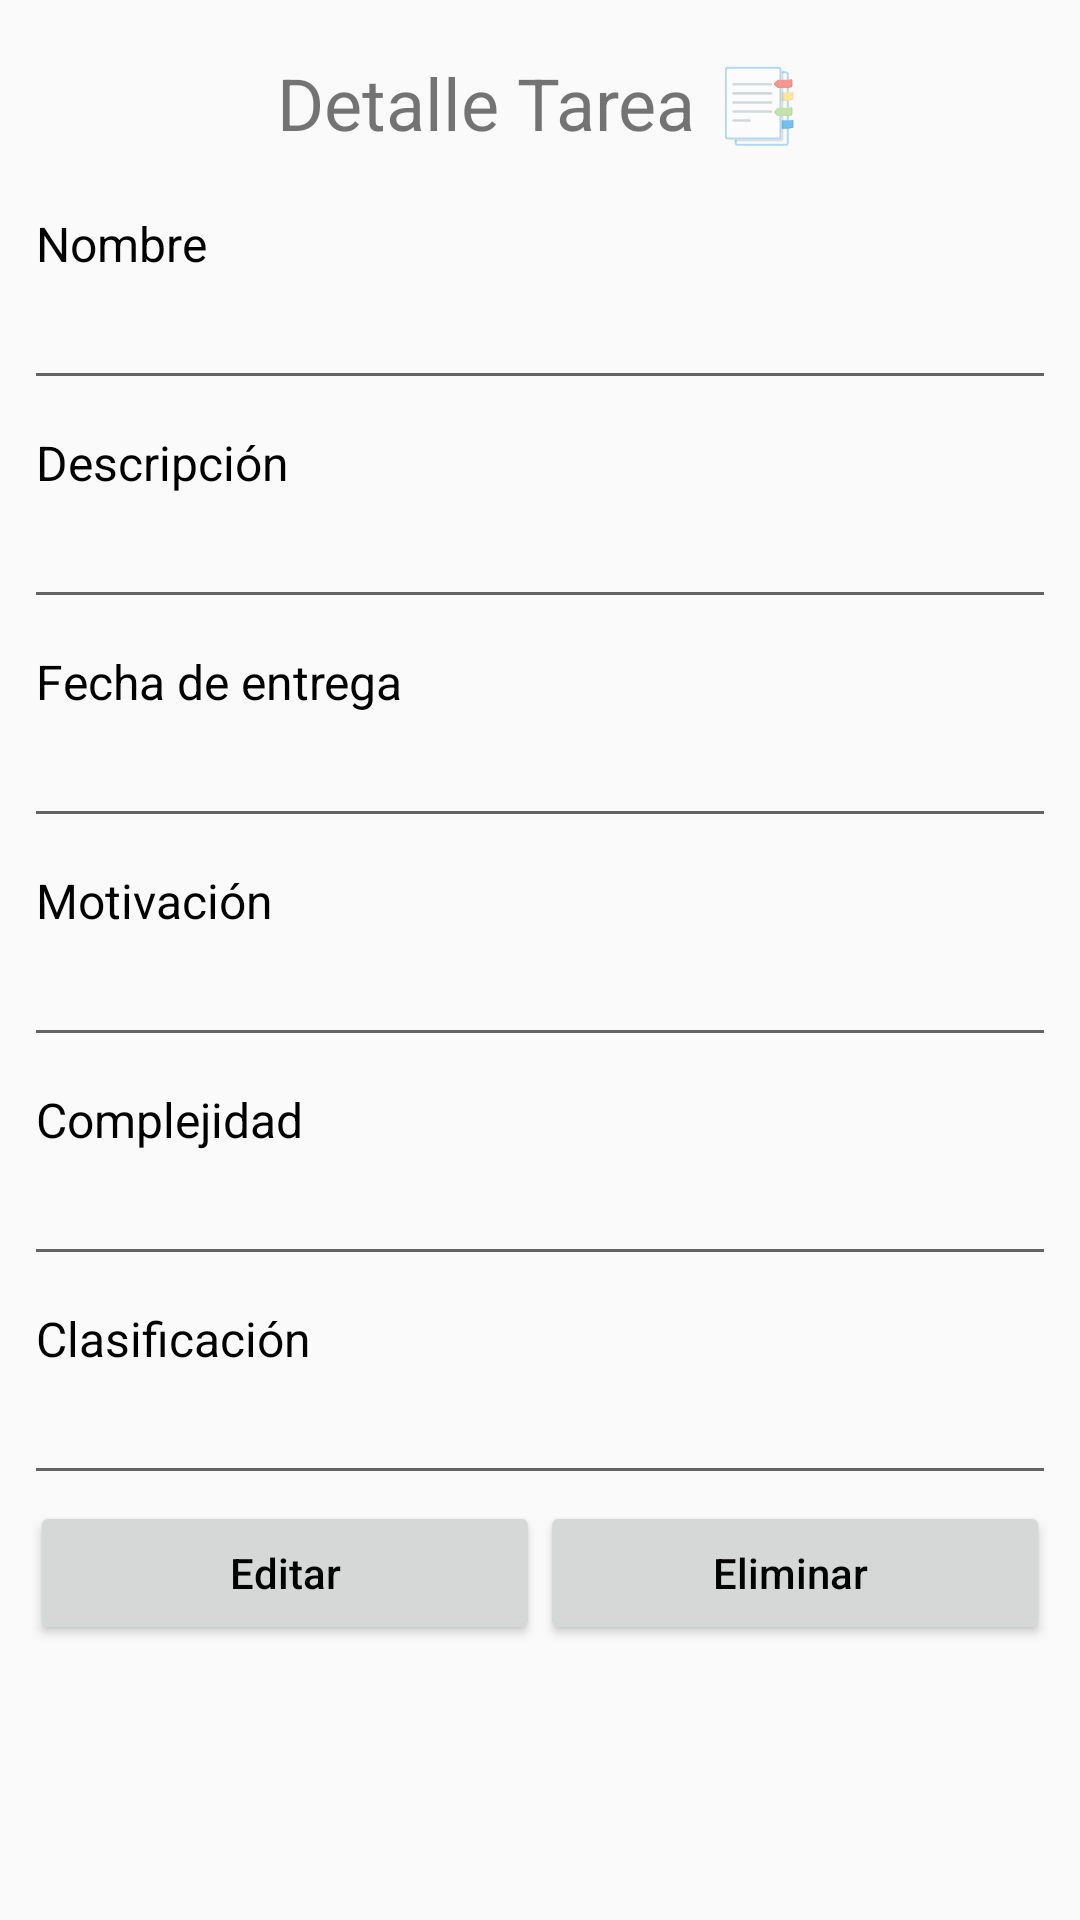

Here is an Android app screen rendered from its layout file. Give the layout XML and the strings, colors and styles it references.
<!-- AndroidManifest.xml: application theme AppTheme -->
<!-- res/layout/activity_detalle_tarea.xml -->
<?xml version="1.0" encoding="utf-8"?>
<androidx.constraintlayout.widget.ConstraintLayout xmlns:android="http://schemas.android.com/apk/res/android"
    xmlns:app="http://schemas.android.com/apk/res-auto"
    xmlns:tools="http://schemas.android.com/tools"
    android:layout_width="match_parent"
    android:layout_height="match_parent"
    tools:context=".DetalleTareaActivity">

    <ScrollView
        android:layout_width="match_parent"
        android:layout_height="match_parent"
        tools:layout_editor_absoluteX="0dp"
        tools:layout_editor_absoluteY="0dp">

        <LinearLayout
            android:layout_width="match_parent"
            android:layout_height="wrap_content"
            android:orientation="vertical"
            android:padding="8dp">

            <TextView
                android:id="@+id/textView6"
                android:layout_width="match_parent"
                android:layout_height="match_parent"
                android:paddingTop="10dp"
                android:paddingBottom="10dp"
                android:text="Detalle Tarea 📑"
                android:textAlignment="center"
                android:textSize="24sp" />

            <TextView
                android:id="@+id/textView30"
                android:layout_width="match_parent"
                android:layout_height="wrap_content"
                android:paddingTop="10dp"
                android:text=" Nombre"
                android:textColor="#000000"
                android:textSize="16sp" />

            <EditText
                android:id="@+id/edtxNombreTarea"
                android:layout_width="match_parent"
                android:layout_height="wrap_content"
                android:editable="false"
                android:ems="10"
                android:focusable="false" />

            <TextView
                android:id="@+id/textView31"
                android:layout_width="match_parent"
                android:layout_height="wrap_content"
                android:paddingTop="10dp"
                android:text=" Descripción"
                android:textColor="#000000"
                android:textSize="16sp" />

            <EditText
                android:id="@+id/edtxtDescripcionTarea"
                android:layout_width="match_parent"
                android:layout_height="wrap_content"
                android:ems="10"
                android:focusable="false" />

            <TextView
                android:layout_width="match_parent"
                android:layout_height="wrap_content"
                android:paddingTop="10dp"
                android:text=" Fecha de entrega"
                android:textColor="#000000"
                android:textSize="16sp" />

            <EditText
                android:id="@+id/edtxFechaEntrega"
                android:layout_width="match_parent"
                android:layout_height="wrap_content"
                android:editable="false"
                android:ems="10"
                android:focusable="false"
                android:focusableInTouchMode="false"
                android:inputType="textPersonName" />


            <TextView
                android:id="@+id/textView35"
                android:layout_width="match_parent"
                android:layout_height="wrap_content"
                android:paddingTop="10dp"
                android:text=" Motivación"
                android:textColor="#000000"
                android:textSize="16sp" />

            <EditText
                android:id="@+id/edttxtMotivacion"
                android:layout_width="match_parent"
                android:layout_height="wrap_content"
                android:editable="false"
                android:ems="10"
                android:focusable="false"
                android:focusableInTouchMode="false"
                android:inputType="textPersonName" />

            <TextView
                android:id="@+id/textView36"
                android:layout_width="match_parent"
                android:layout_height="wrap_content"
                android:paddingTop="10dp"
                android:text=" Complejidad"
                android:textColor="#000000"
                android:textSize="16sp" />

            <EditText
                android:id="@+id/edttxtComplejidad"
                android:layout_width="match_parent"
                android:layout_height="wrap_content"
                android:editable="false"
                android:ems="10"
                android:focusable="false"
                android:focusableInTouchMode="false"
                android:inputType="textPersonName" />

            <TextView
                android:id="@+id/textView37"
                android:layout_width="match_parent"
                android:layout_height="wrap_content"
                android:paddingTop="10dp"
                android:text=" Clasificación"
                android:textColor="#000000"
                android:textSize="16sp" />

            <EditText
                android:id="@+id/edttxtClasificacion"
                android:layout_width="match_parent"
                android:layout_height="wrap_content"
                android:editable="false"
                android:ems="10"
                android:focusable="false"
                android:focusableInTouchMode="false"
                android:inputType="textPersonName" />

            <LinearLayout
                android:layout_width="match_parent"
                android:layout_height="wrap_content"
                android:orientation="horizontal"
                android:padding="2dp"
                android:paddingBottom="8dp">

                <Button
                    android:id="@+id/btnEditarTarea"
                    android:layout_width="200dp"
                    android:layout_height="wrap_content"
                    android:layout_weight="0.5"
                    android:text="Editar"
                    android:textAllCaps="false"
                    android:textColor="#000000" />

                <Button
                    android:id="@+id/btnEliminarTarea"
                    android:layout_width="200dp"
                    android:layout_height="wrap_content"
                    android:layout_weight="0.5"
                    android:text="Eliminar "
                    android:textAllCaps="false"
                    android:textColor="#000000"
                    android:textColorHint="#FFFFFF" />



            </LinearLayout>


        </LinearLayout>
    </ScrollView>

</androidx.constraintlayout.widget.ConstraintLayout>
<!-- resources referenced by this layout -->
<resources>
  <style name="AppTheme" parent="Theme.AppCompat.Light.DarkActionBar">
          
          <item name="colorPrimary">@color/colorPrimary</item>
          <item name="colorPrimaryDark">@color/colorPrimaryDark</item>
          <item name="colorAccent">@color/colorAccent</item>
          <item name="colorSecondary">@color/colorSecondary</item>
          <item name="colorScheme">@color/colorScheme</item>
      </style>
  <color name="colorPrimary">#6200EE</color>
  <color name="colorPrimaryDark">#3700B3</color>
  <color name="colorAccent">#03DAC5</color>
  <color name="colorSecondary">#FFFFFF</color>
  <color name="colorScheme">#E5E5FF</color>
</resources>
